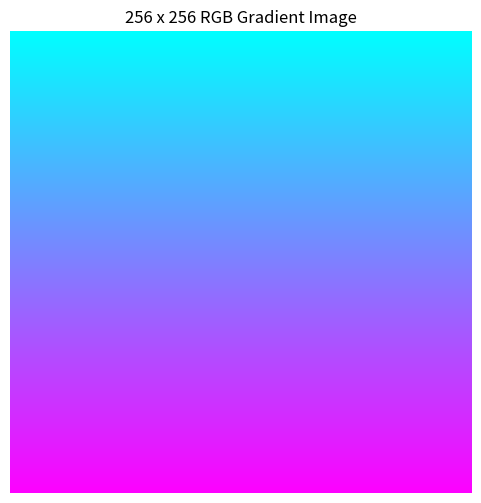

The script that saved this image:

import numpy as np
import matplotlib.pyplot as plt

# Define image dimensions
height = 256
width = 256

# Create an empty RGB image
image = np.zeros((height, width, 3), dtype=float)

# Generate pixel values for each row
for i in range(height):
    # Red channel: i * 0.0039
    image[i, :, 0] = i * 0.0039

    # Green channel: 1 - (i * 0.0039)
    image[i, :, 1] = 1 - i * 0.0039

    # Blue channel: 1
    image[i, :, 2] = 1

# Display the generated image
plt.figure(figsize=(6, 6))
plt.imshow(image)

plt.title("256 x 256 RGB Gradient Image")
plt.axis("off")
plt.show()
